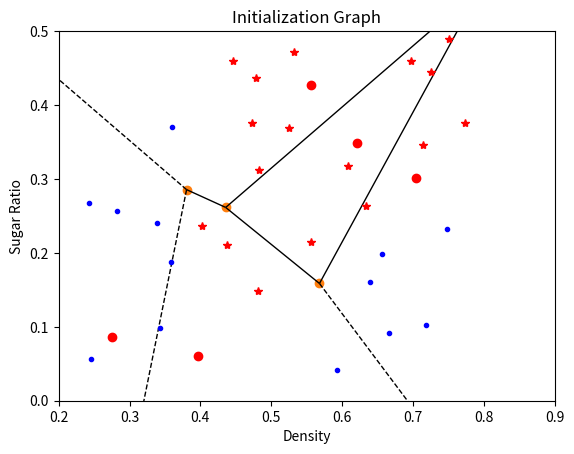
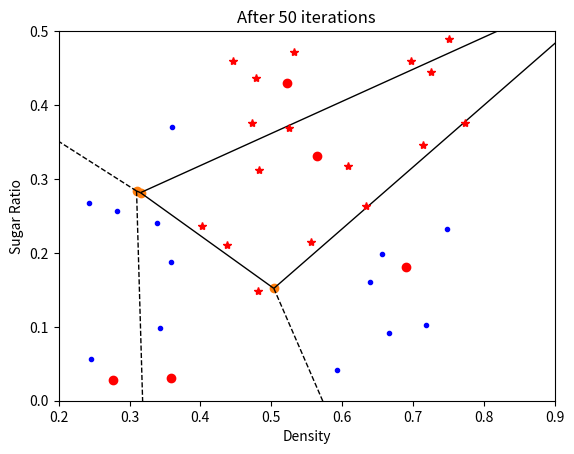
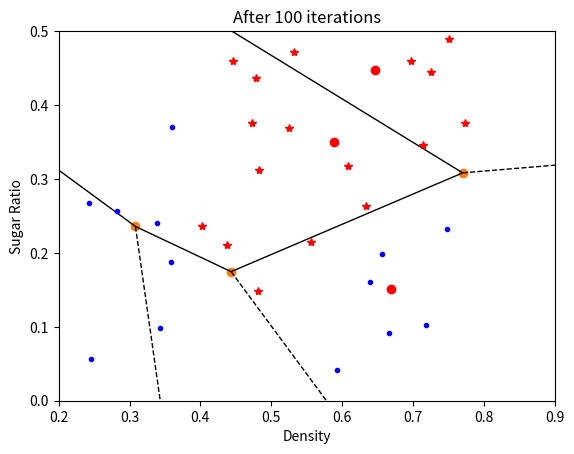
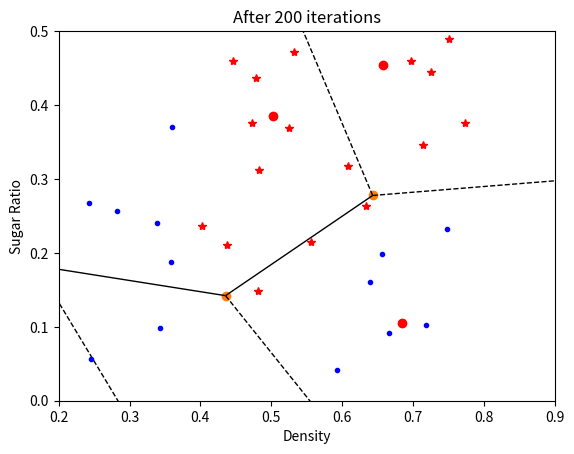
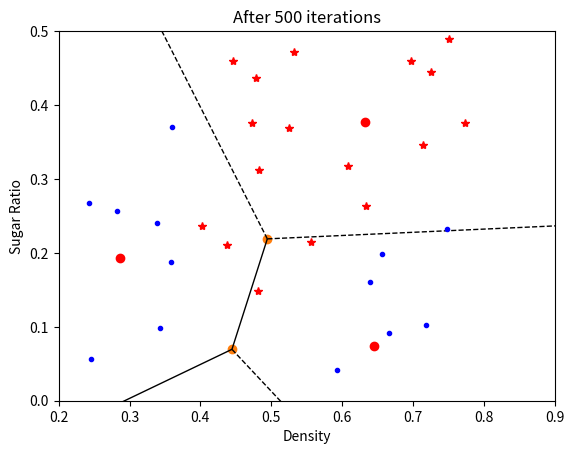

Write the Python code that produced these figures, in order.
# This file is used to test clustering algorithm Learning Vector Quantization (LVQ).

# Note : x1 means density, while x2 means sweet degree, meanwhile y means label.
# Label Info : there are two classes in this dataset. However, we want to divide the data into five clusters.

# File Name : clustering.py 
# Copyright : C.Ma 2016

from __future__ import division
from scipy.spatial import Voronoi,voronoi_plot_2d
import numpy as np
import matplotlib.pyplot as plt
import random

##########################################################
# Function Time

# This Function is used to draw data graph
def data_graph(x1,x2,p1,p2,iter) :
	points = [[p1[0],p2[0]],[p1[1],p2[1]],[p1[2],p2[2]],[p1[3],p2[3]],[p1[4],p2[4]]]
	if iter == 0 :
		title = "Initialization Graph"
	else :
		title = "After " + str(iter) + " iterations"
	
	# compute Voronoi tesselation
	vor = Voronoi(points)
	# plot
	voronoi_plot_2d(vor)
	
	plt.plot (x1[8 : 21],x2[8 : 21],'b.',x1[0 : 8],x2[0 : 8],'r*',x1[21 : 30],x2[21 : 30],'r*')
	plt.plot(p1,p2,'ro')
	plt.xlabel("Density")
	plt.ylabel("Sugar Ratio")
	plt.title(title)
	plt.axis([0.2,0.9,0,0.5])

# This Function is used to calculate the distance of two nodes
def distfun(x1,y1,x2,y2) :
	return ((x1 - x2)**2 + (y1 - y2)**2)**0.5

##########################################################

# The detail of the Water Melon Dataset 4.0
x1 = [0.697,0.774,	0.634,	0.608,	0.556,	0.403,	0.481,	0.437,	0.666,	0.243,	0.245,	0.343,	0.639,	0.657,	0.36,	0.593,	0.719,	0.359,	0.339,	0.282,	0.748,	0.714,	0.483,	0.478,	0.525,	0.751,	0.532,	0.473,	0.725,	0.446]

x2 = [0.46,	0.376,	0.264,	0.318,	0.215,	0.237,	0.149,	0.211,	0.091,	0.267,	0.057,	0.099,	0.161,	0.198,	0.37,	0.042,	0.103,	0.188,	0.241,	0.257,	0.232,	0.346,	0.312,	0.437,	0.369,	0.489,	0.472,	0.376,	0.445,	0.459]

# y means the label of watermelon
y = [0,	0,	0,	0,	0,	0,	0,	1,	1,	1,	1,	1,	1,	1,	1,	1,	1,	1,	1,	1,	0,	0,	0,	0,	0,	0,	0,	0,	0,	0]

# We use this figure to show the origin data info
#plt.figure('Water Melon Dataset 4.0 Info')
# this sentence is used to show the label info
#plt.plot (x1[8 : 21],x2[8 : 21],'bo',x1[0 : 8],x2[0 : 8],'r*',x1[21 : 30],x2[21 : 30],'r*')
#plt.plot(x1,x2,'ro')
#plt.xlabel("Density")
#plt.ylabel("The Sweet of Water Melon")
#plt.title("Data Graph")

#plt.show()

# Initialization of learning vector
p1 = [0,0,0,0,0]
p2 = [0,0,0,0,0]
x1_max = max(x1)
x1_min = min(x1)
x2_max = max(x2)
x2_min = min(x2)

for i in range(0,5) :
	p1[i] = random.uniform(x1_min,x1_max)
	p2[i] = random.uniform(x2_min,x2_max)

# t means the label of learning vector
t = [0,0,0,1,1]
# alpha means learing ratio, where it is written as elta
alpha = 0.1 

# Here, we set a iteration of 500, you can change the iteration structure.	
for iter in range(0,500) :	
	if iter == 0 :
		data_graph(x1,x2,p1,p2,iter)
	elif iter == 49 :
		data_graph(x1,x2,p1,p2,iter+1)
	elif iter == 99 :
		data_graph(x1,x2,p1,p2,iter+1)
	elif iter == 199 :
		data_graph(x1,x2,p1,p2,iter+1)
	elif iter == 499 :
		data_graph(x1,x2,p1,p2,iter+1)

	j = random.randint(0,29)
	flag = -1
	dist_min = -1
	label_flag = -1
	
	for i in range(0,5) :
		dist = distfun(p1[i],p2[i],x1[j],x2[j])
		if i == 0 :
			dist_min = dist
			flag = i
			continue
		if dist_min > dist :
			dist_min = dist
			flag = i
			
	if y[j] == t[flag] :
		p1[flag] += alpha * ( x1[j] - p1[flag] )
		p2[flag] += alpha * ( x2[j] - p2[flag] )
		label_flag = 1
	else :
		p1[flag] -= alpha * ( x1[j] - p1[flag] )
		p2[flag] -= alpha * ( x2[j] - p2[flag] ) 
		label_flag = 0
	
	# This part shows the details of the iteration 
	# The Reason why I write this is that it is easily for us to see the Convergence or not	
	# In order to make your terminal clear, you don't need to run these codes until necessary	
	#print "iter is:",iter
	#print "flag is:",flag
	#print "Label Flag is:",label_flag
	#print "the change of p:",p1[flag],p2[flag]
	#print "---------------------------------"

plt.show()
print("Copyright : C.Ma 2016")
print("All Done!")